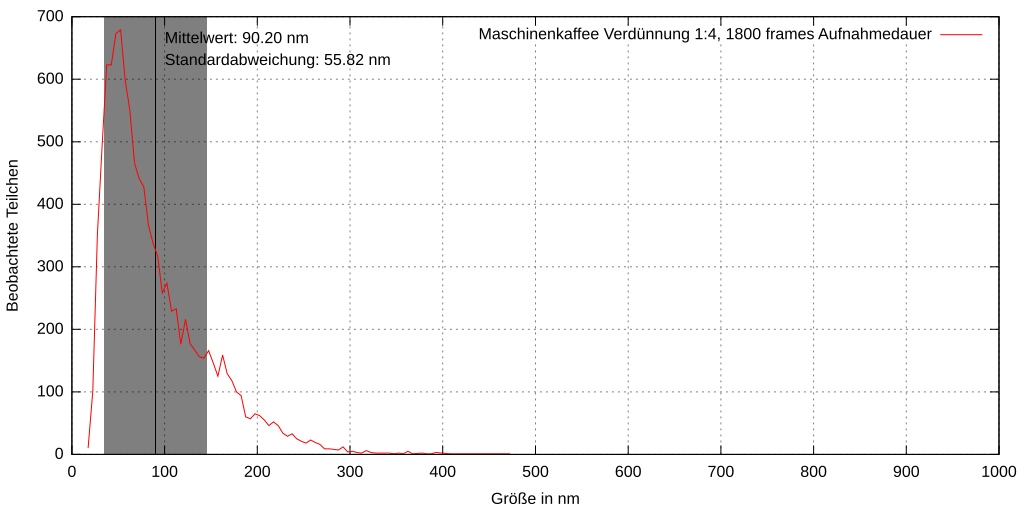

Source data for this figure (header and first rows):
1, 25.9118, 1.83769e+007, 0, 399.873, 8.57361, 19.5446, True, 
6, 241, 1.9759e+006, 0, 41.89, 35.73, 42.18, True, 
19, 46.45, 1.02525e+007, 0, 447.5, 80.83, 26.78, True, 
31, 148.3, 3.21006e+006, 0, 173.3, 115.1, 26.73, True, 
38, 46.99, 1.01333e+007, 0, 42.15, 149.8, 115.9, True, 
40, 82.98, 5.73822e+006, 0, 178.1, 148.7, 54.95, True, 
48, 33.46, 1.42318e+007, 0, 241.5, 173.2, 94.86, True, 
49, 94.57, 5.03529e+006, 0, 286.6, 169.1, 44.34, True, 
55, 190, 2.50574e+006, 0, 80.73, 181.7, 35, True, 
65, 182.1, 2.61445e+006, 0, 410.3, 228.4, 81.44, True, 
74, 129.6, 3.67464e+006, 0, 36.53, 248, 51.27, True, 
84, 41.09, 1.15882e+007, 0, 121.8, 274.6, 70.17, True, 
88, 141.9, 3.35643e+006, 0, 40.04, 284.2, 69.94, True, 
104, 97.46, 4.88586e+006, 0, 427.9, 341.7, 76.05, True, 
115, 62.41, 7.62944e+006, 0, 121.3, 372.9, 96.32, True, 
121, 139.7, 3.40783e+006, 0, 161.5, 400.9, 70.31, True, 
123, 161.1, 2.95591e+006, 0, 446.6, 401.8, 52.95, True, 
126, 50.73, 9.38562e+006, 0, 561.7, 413, 114.1, True, 
129, 87.07, 5.46878e+006, 0, 61.15, 415.1, 57.01, True, 
132, 75.83, 6.27935e+006, 0, 406, 421, 51.71, True, 
141, 38.77, 1.22835e+007, 0, 321.6, 455.2, 50.84, True, 
158, 66.46, 7.16467e+006, 1, 325.4, 142.5, 67.91, True, 
161, 113.8, 4.18609e+006, 1, 279.5, 156, 38.84, True, 
177, 209.2, 2.27655e+006, 1, 226.4, 371, 40.33, True, 
181, 36.5, 1.30477e+007, 1, 376.5, 386.9, 32.99, True, 
204, 92.74, 5.13474e+006, 2, 496.8, 41.87, 24.31, True, 
222, 48.84, 9.75042e+006, 2, 459.6, 126.6, 89.6, True, 
225, 86.99, 5.47389e+006, 2, 202.2, 149.9, 41.25, True, 
235, 66.68, 7.14103e+006, 2, 453.8, 197.3, 112, True, 
240, 32.78, 1.45247e+007, 2, 572.4, 209.4, 34.67, True, 
268, 75.95, 6.26954e+006, 2, 587.3, 346.9, 35.13, True, 
292, 87.35, 5.45139e+006, 3, 627.3, 74.79, 39.4, True, 
303, 139.1, 3.42246e+006, 3, 513.6, 168.4, 53.1, True, 
308, 51.23, 9.29476e+006, 3, 531.4, 228.9, 186.9, True, 
311, 164.2, 2.90084e+006, 3, 172.3, 225.2, 72.66, True, 
348, 154.5, 3.0816e+006, 3, 133.5, 428.9, 80.21, True, 
379, 154, 3.09139e+006, 4, 448.4, 162.7, 20.85, True, 
380, 40.74, 1.16883e+007, 4, 381.4, 178.7, 28.53, True, 
395, 36.31, 1.31151e+007, 4, 496.8, 257, 49.38, True, 
406, 106.3, 4.47953e+006, 4, 201.8, 321.1, 23.18, True, 
431, 48.7, 9.77803e+006, 4, 291.4, 455.9, 19.19, True, 
455, 91.62, 5.19742e+006, 5, 99.62, 128.9, 75.67, True, 
461, 99.46, 4.7878e+006, 5, 598.7, 157.9, 41.01, True, 
462, 46.85, 1.01634e+007, 5, 241.8, 166.8, 104.2, True, 
468, 252.5, 1.88615e+006, 5, 306.5, 191.6, 100.2, True, 
480, 65.09, 7.31566e+006, 5, 296.5, 267.7, 73.59, True, 
490, 76.82, 6.19865e+006, 5, 474.1, 307.7, 78.53, True, 
540, 209.6, 2.27175e+006, 6, 173, 111.2, 21.36, True, 
544, 115.3, 4.12877e+006, 6, 148.2, 186.1, 39.25, True, 
591, 35.4, 1.34528e+007, 6, 230.7, 428.7, 116.2, True, 
619, 51.47, 9.25204e+006, 7, 42.57, 89.1, 67.57, True, 
624, 46.57, 1.02255e+007, 7, 432.1, 95.62, 19.9, True, 
639, 42.29, 1.12587e+007, 7, 215.2, 214, 88.29, True, 
654, 87.14, 5.46447e+006, 7, 336, 279.6, 34.82, True, 
676, 62.3, 7.64315e+006, 7, 406.6, 420.6, 69.91, True, 
687, 166.5, 2.86042e+006, 8, 132.2, 37.33, 15.64, True, 
701, 27.54, 1.72921e+007, 8, 230.7, 145.6, 112.5, True, 
744, 34.42, 1.38341e+007, 8, 593.7, 388.7, 19.12, True, 
756, 83.73, 5.6868e+006, 8, 295.8, 443.8, 108.9, True, 
773, 107.8, 4.41534e+006, 9, 620, 84.32, 32.3, True, 
777, 46.7, 1.01971e+007, 9, 455.3, 112.6, 34.94, True, 
... 10,830 more rows
